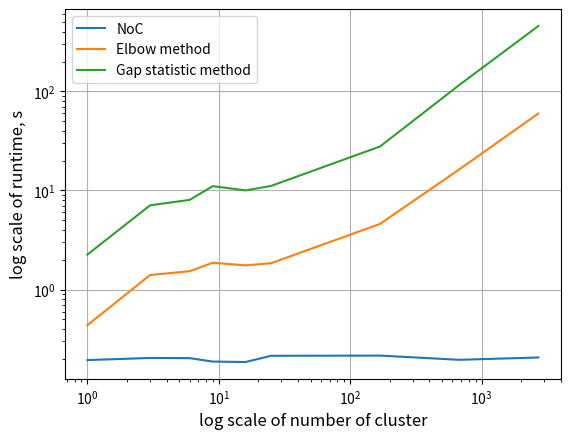

This chart was generated by the following Python code:
import matplotlib.pyplot as plt
import numpy as np

fig = plt.figure()
ax = fig.add_subplot(111)
x = [1, 3, 6, 9, 16, 25, 169, 676, 2704]
y1 = [0.194099665, 0.204020977, 0.203106046, 0.187581778, 0.185601115, 0.214554071, 0.215484381, 0.195391059, 0.206275225]
y2 = [0.436446667, 1.40184772, 1.5317130089, 1.865842462, 1.755299568, 1.84389925, 4.602034688, 16.3081187, 59.7960794]
y3 = [2.255722523, 7.089862823, 8.035542846, 11.06607938, 10.02075803, 11.12364435, 27.82798851, 115.9677161, 457.2613702]
ax.plot(x,y1, label="NoC")
ax.plot(x,y2, label="Elbow method")
ax.plot(x,y3, label="Gap statistic method")
ax.set_xlabel("log scale of number of cluster", fontsize = 12)
ax.set_ylabel("log scale of runtime, s", fontsize = 12)
ax.legend()
ax.grid()
ax.set_yscale('log')
ax.set_xscale('log')
plt.show()

print(np.mean(y1))
print(np.std(y1))